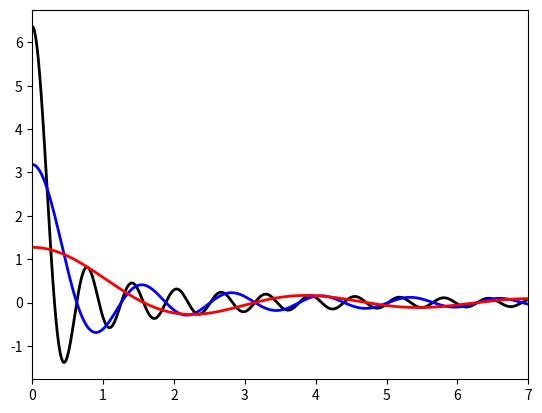

Generate this figure with matplotlib:
from math import sqrt
import numpy as np
import matplotlib.pyplot as plt

K = 1000
time = np.linspace(0.0, 7.0, K)

def kernel(t, oc) :
    if t>0 :
        return (2.0/np.pi)*np.sin(oc*t)/t
    elif t==0 :
        return (2.0/np.pi)*oc
    else :
        return 0

# def kernel(t) :
#     if t==0 :
#         return (1.0/np.pi)*omega_cut
#     else :
#         return (1.0/np.pi)*np.sin(omega_cut*t)/t

omega_cut_1 = 10.0
omega_cut_2 = 5.0
omega_cut_3 = 2.0
val_1 = np.zeros(K, dtype=float)
val_2 = np.zeros(K, dtype=float)
val_3 = np.zeros(K, dtype=float)

for k in range(K):
    val_1[k] = kernel(time[k], omega_cut_1)
    val_2[k] = kernel(time[k], omega_cut_2)
    val_3[k] = kernel(time[k], omega_cut_3)

# Test
plt.plot(time, val_1, 'k-', linewidth=2.0, label='')
plt.plot(time, val_2, 'b-', linewidth=2.0, label='')
plt.plot(time, val_3, 'r-', linewidth=2.0, label='')
plt.xlim([0.0,7.0])
plt.show()
